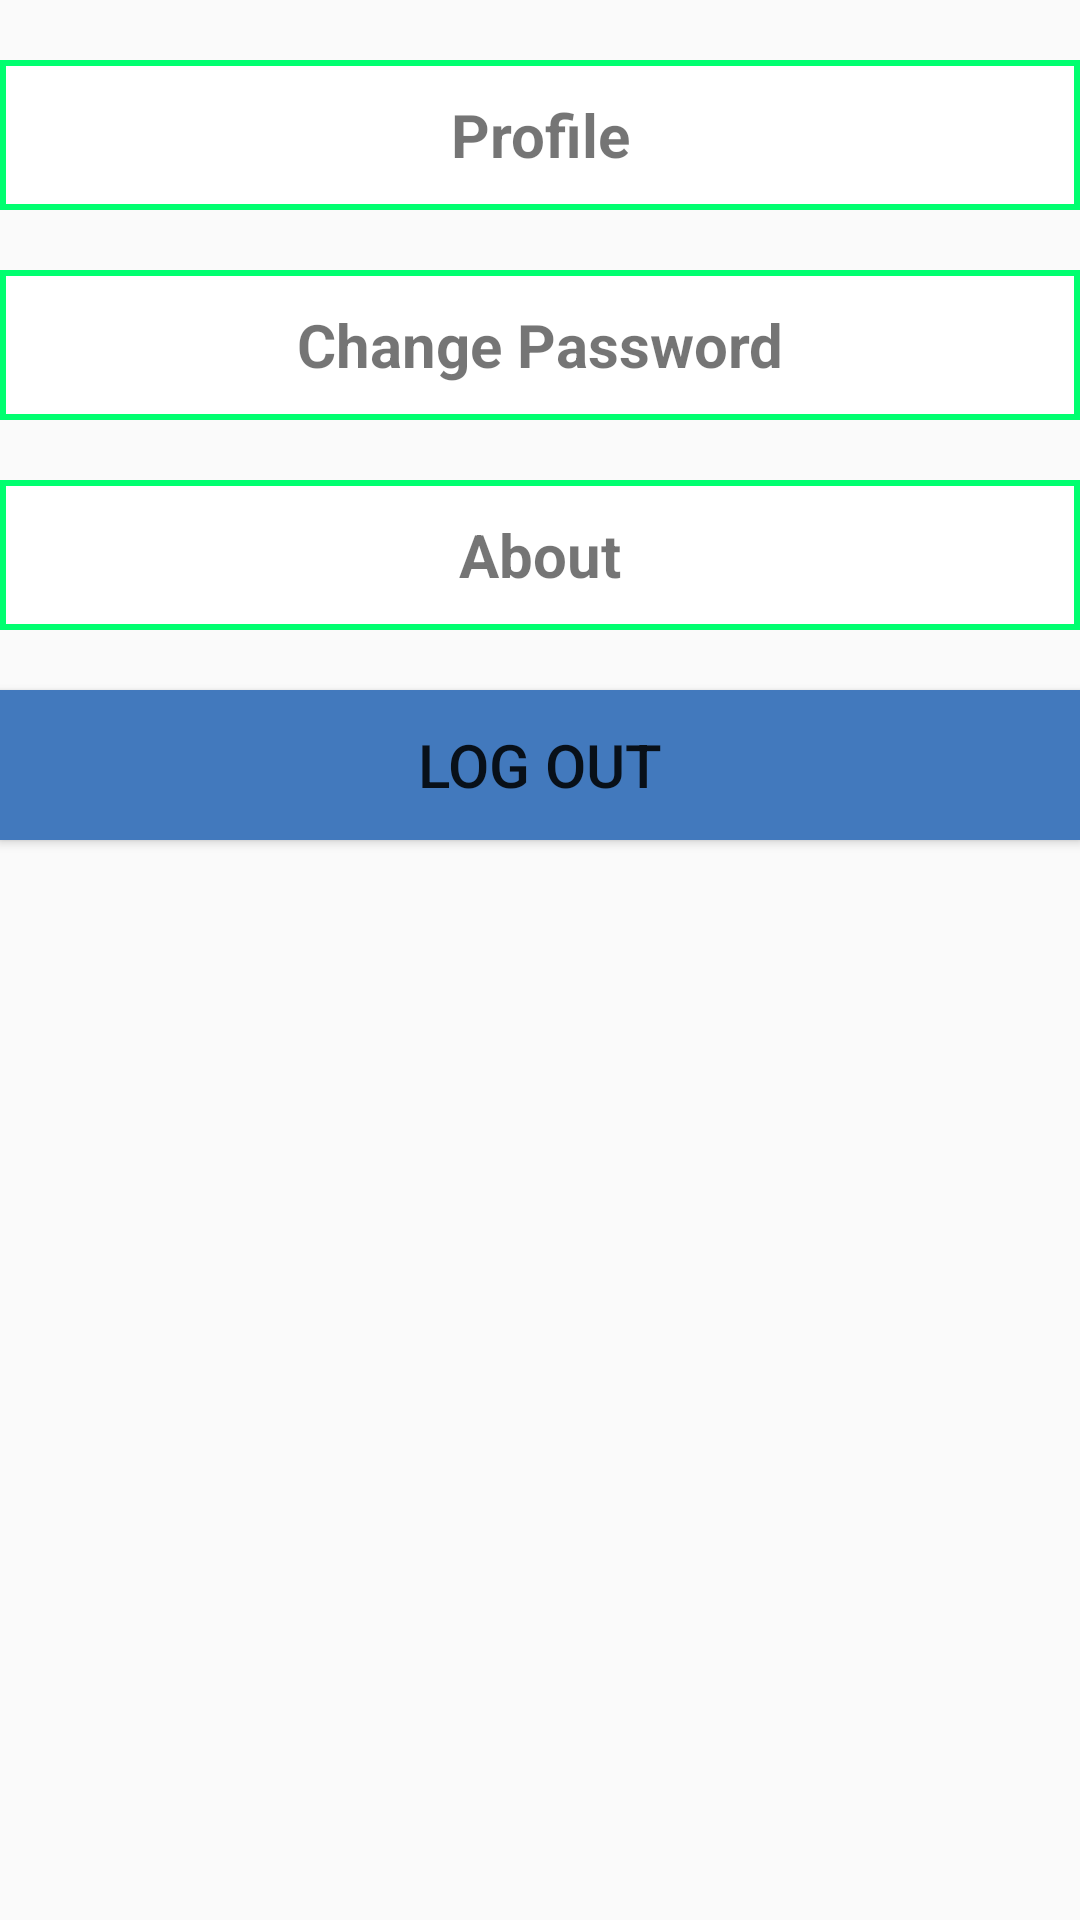

Layout XML and referenced resources for this Android screen:
<!-- AndroidManifest.xml: application theme AppTheme -->
<!-- res/layout/activity_menuitems.xml -->
<?xml version="1.0" encoding="utf-8"?>
<LinearLayout xmlns:android="http://schemas.android.com/apk/res/android"
    android:orientation="vertical"
    android:layout_width="200dp"
    android:layout_height="fill_parent"
android:background="@android:color/transparent"
    android:layout_margin="@dimen/menu_layout_margin"
    >
<RelativeLayout
    android:id="@+id/rl_profile"
    android:layout_width="match_parent"
    android:layout_height="50dp"
    android:layout_marginTop="20dp"
    android:background="@drawable/relativelayoutborder"
    >
    <TextView
        android:id="@+id/tv_profile"
        android:layout_width="match_parent"
        android:layout_height="wrap_content"
        android:textStyle="bold"
        android:textAlignment="center"
        android:layout_centerVertical="true"
        android:text="@string/tv_profile"
        style="@style/tv_list_item_styles"
        />
</RelativeLayout>
    <RelativeLayout
        android:id="@+id/rl_change_password"
        android:layout_width="match_parent"
        android:layout_height="50dp"
        android:layout_marginTop="20dp"
        android:background="@drawable/relativelayoutborder"

        >
        <TextView
            android:id="@+id/tv_change_password"
            android:layout_width="match_parent"
            android:layout_height="wrap_content"
            android:textStyle="bold"
            android:textAlignment="center"
            android:layout_centerVertical="true"
            android:text="@string/tv_changepassword"
            style="@style/tv_list_item_styles"
            />
    </RelativeLayout>
    <RelativeLayout
        android:id="@+id/rl_about"
        android:layout_width="match_parent"
        android:layout_height="50dp"
        android:layout_marginTop="20dp"
        android:background="@drawable/relativelayoutborder"
        >
        <TextView
            android:id="@+id/tv_about"
            android:layout_width="match_parent"
            android:layout_height="wrap_content"
            android:textStyle="bold"
            android:textAlignment="center"
            android:text="@string/tv_about"
            style="@style/tv_list_item_styles"
            />
    </RelativeLayout>
<Button
    android:id="@+id/bv_logout"
    android:layout_width="fill_parent"
    android:layout_height="50dp"
    android:text="@string/bv_lougout"
    style="@style/tv_list_item_styles"
    android:layout_marginTop="20dp"
    android:background="@drawable/bv_logout_background"
    />
</LinearLayout>
    
<!-- resources referenced by this layout -->
<resources>
  <dimen name="menu_layout_margin">4dp</dimen>
  <!-- drawable bv_logout_background (drawable) -->
  <?xml version="1.0" encoding="utf-8"?>
  <shape xmlns:android="http://schemas.android.com/apk/res/android">
      <solid android:color="@color/bv_background_logout"></solid>
  </shape>
  <!-- drawable relativelayoutborder (drawable) -->
  <?xml version="1.0" encoding="utf-8"?>
  <shape xmlns:android="http://schemas.android.com/apk/res/android">
      <stroke android:color="@color/relative_layout_border" android:width="@dimen/rlayout_border_width">
      </stroke>
      <solid android:color="@color/rv_background_menu"/>
  </shape>
  <string name="bv_lougout">Log out</string>
  <string name="tv_about">About</string>
  <string name="tv_changepassword">Change Password</string>
  <string name="tv_profile">Profile</string>
  <style name="tv_list_item_styles">
          <item name="android:textSize">20sp</item>
          <item name="android:layout_gravity">center</item>
          <item name="android:layout_centerVertical">true</item>
      </style>
  <style name="AppTheme" parent="Theme.AppCompat.Light.DarkActionBar">
          
          <item name="colorPrimary">@color/colorPrimary</item>
          <item name="colorPrimaryDark">@color/colorPrimaryDark</item>
          <item name="colorAccent">@color/colorAccent</item>
      </style>
  <color name="bv_background_logout">#4279BD</color>
  <color name="relative_layout_border">#01FF70</color>
  <dimen name="rlayout_border_width">2dp</dimen>
  <color name="rv_background_menu">#ffffff</color>
  <color name="colorPrimary">#3F51B5</color>
  <color name="colorPrimaryDark">#303F9F</color>
  <color name="colorAccent">#FF4081</color>
</resources>
